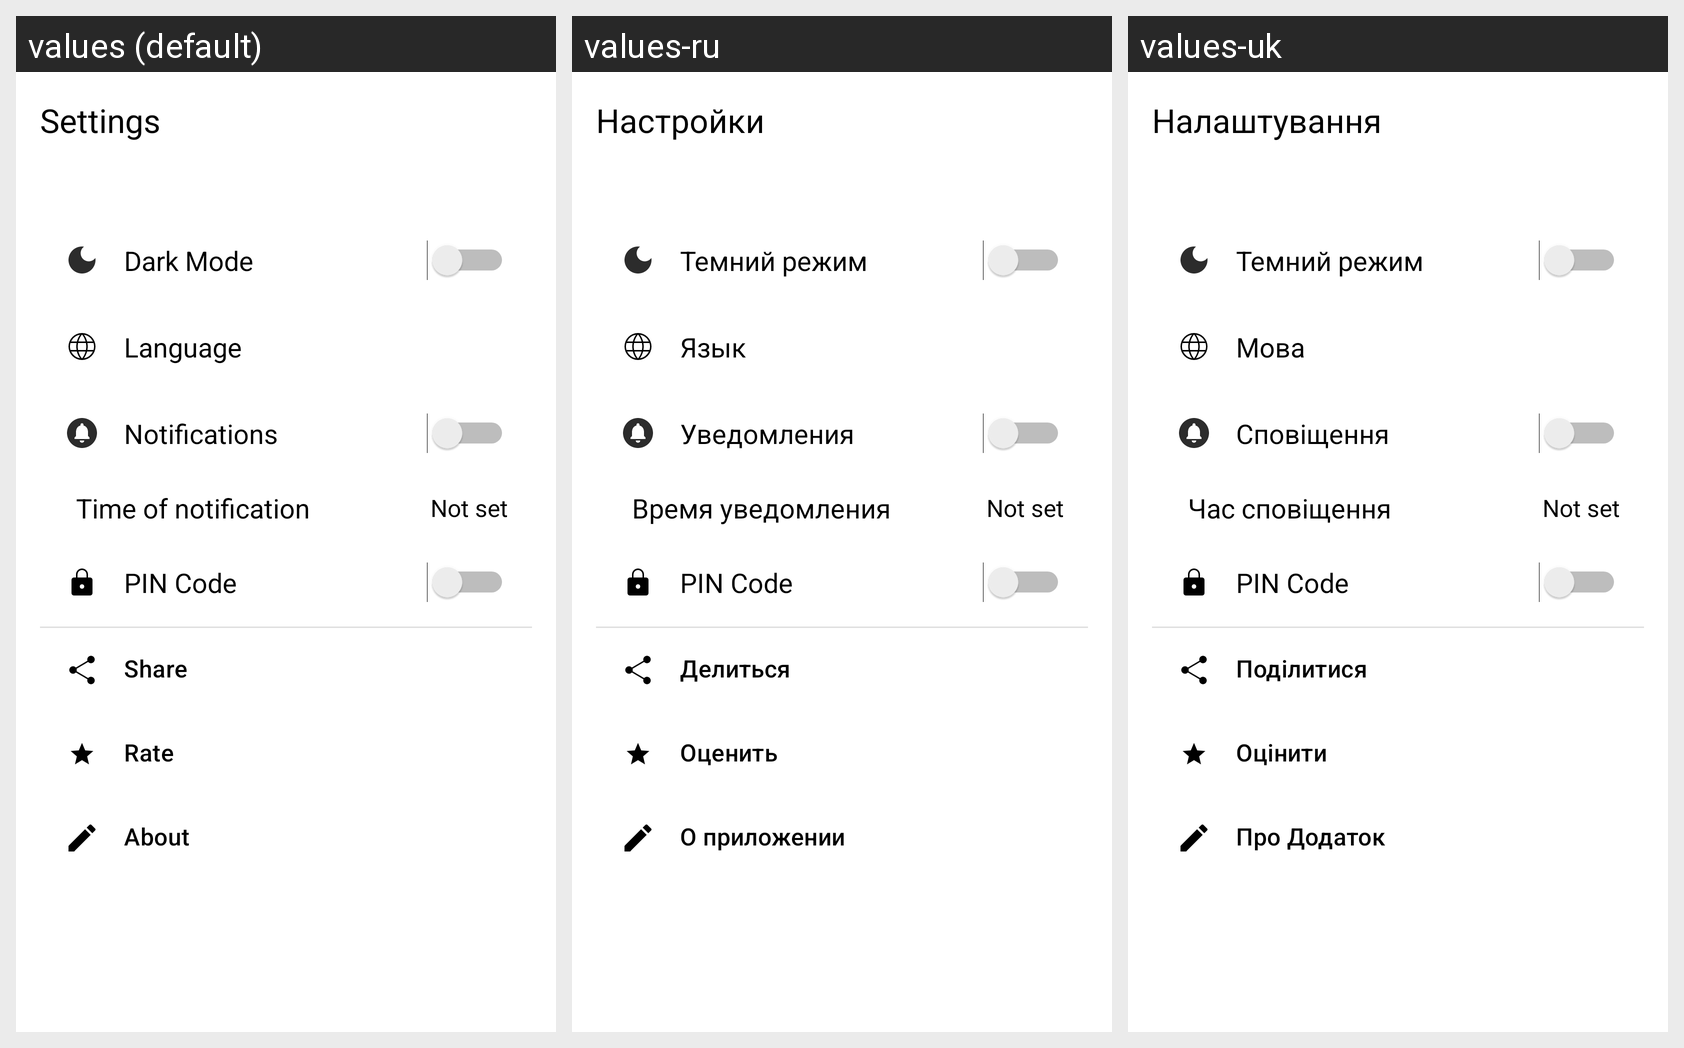

For this localized Android screen grid, give each drawn string resource with its value in every locale shown.
Android screen res/layout/fragment_settings.xml rendered under 3 locales, left to right: values (default), values-ru, values-uk. Device: Nexus 5 (rendered at 1080×1920; each locale shown at half size, 540×960, under a caption strip naming it); theme Theme.DNote.
Strings drawn on this screen, with the default value and each locale's value (text and hints the layout hard-codes, and strings that could not be matched under every locale, appear in the picture but are not listed):

settings
  values: Settings
  values-ru: Настройки
  values-uk: Налаштування

dark_mode
  values: Dark Mode
  values-ru: Темний режим
  values-uk: Темний режим

language
  values: Language
  values-ru: Язык
  values-uk: Мова

notifications
  values: Notifications
  values-ru: Уведомления
  values-uk: Сповіщення

time_of_notification
  values: Time of notification
  values-ru: Время уведомления
  values-uk: Час сповіщення

pincode
  values: PIN Code
  values-ru: PIN Code
  values-uk: PIN Code

share
  values: Share
  values-ru: Делиться
  values-uk: Поділитися

rate
  values: Rate
  values-ru: Оценить
  values-uk: Оцінити

about
  values: About
  values-ru: О приложении
  values-uk: Про Додаток
